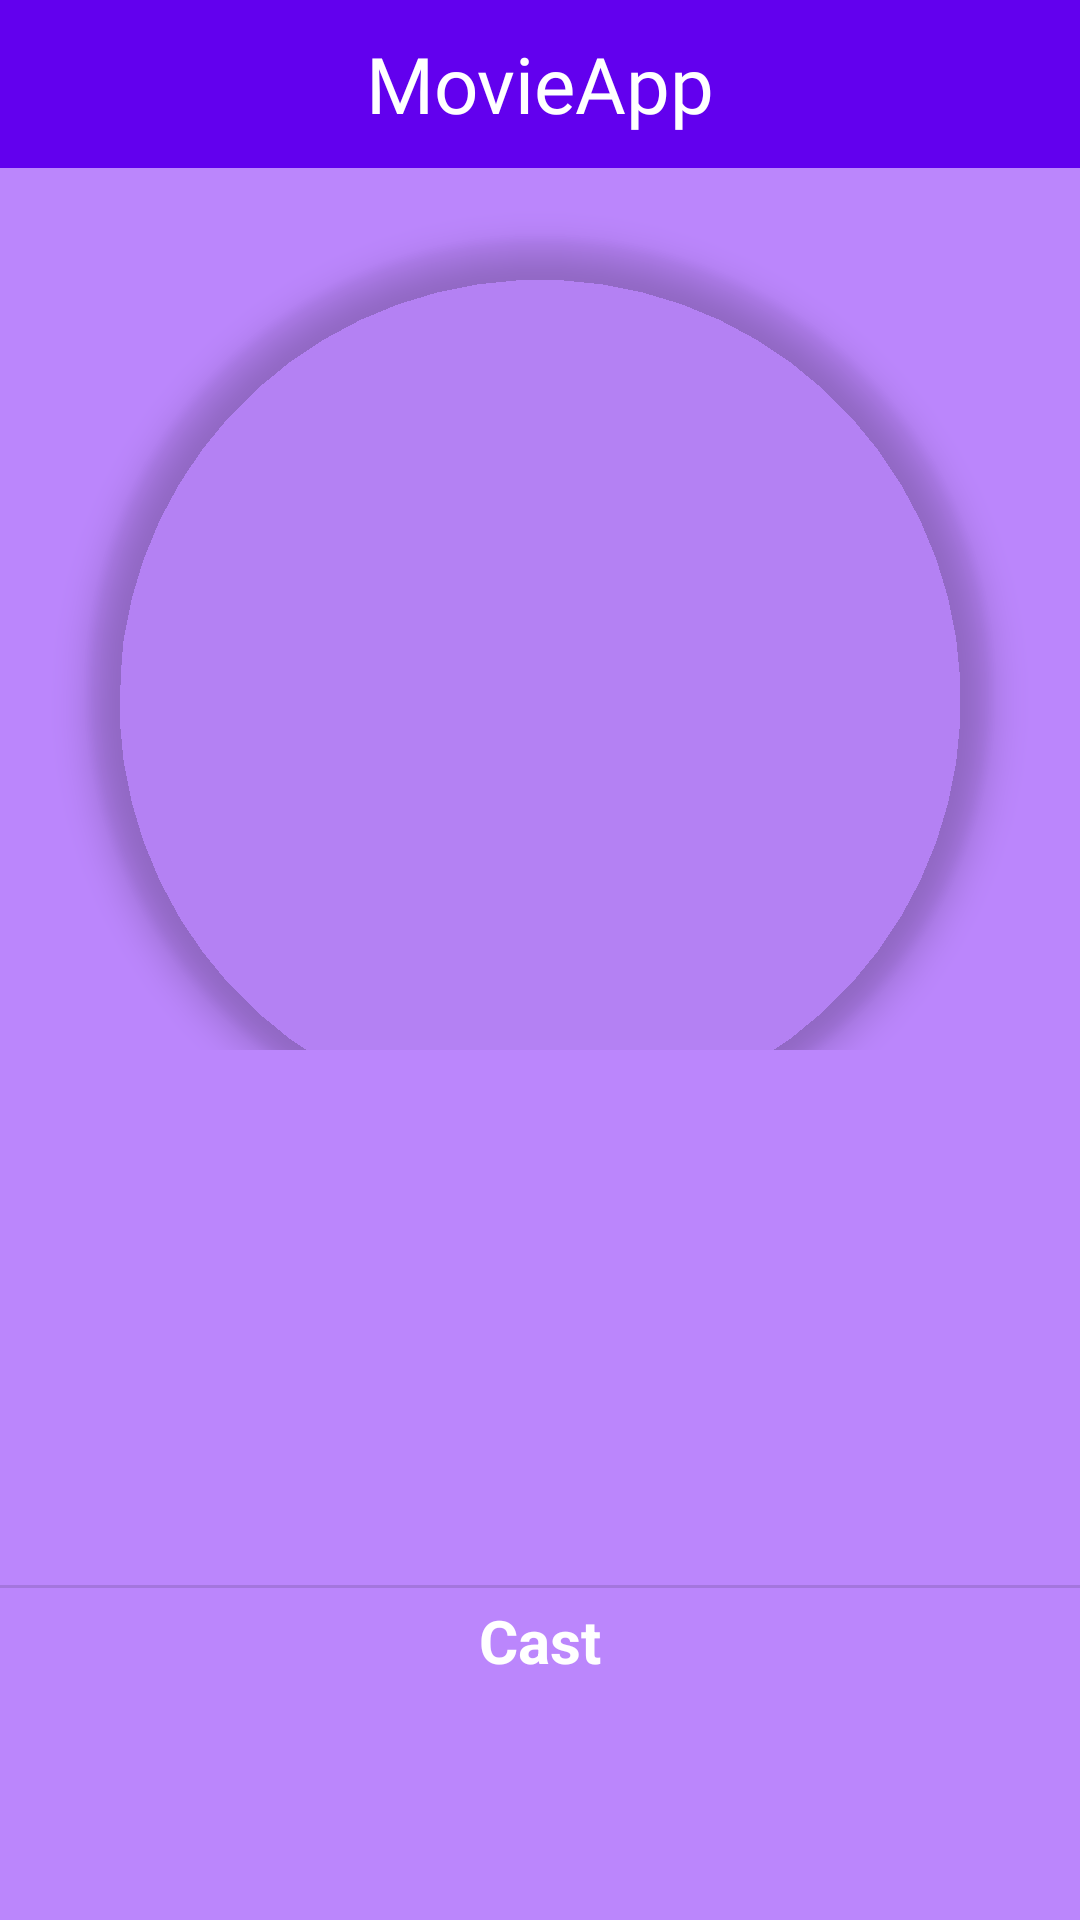

Produce the Android XML layout that renders to this screen, including the resource entries it uses.
<!-- AndroidManifest.xml: application theme Theme.MovieApp -->
<!-- res/layout/fragment_detail.xml -->
<?xml version="1.0" encoding="utf-8"?>
<FrameLayout xmlns:android="http://schemas.android.com/apk/res/android"
    xmlns:app="http://schemas.android.com/apk/res-auto"
    xmlns:tools="http://schemas.android.com/tools"
    android:layout_width="match_parent"
    android:layout_height="match_parent"
    tools:context=".ui.detail.MovieDetailFragment">

        <androidx.constraintlayout.widget.ConstraintLayout
            android:layout_width="match_parent"
            android:layout_height="match_parent">

            <androidx.appcompat.widget.Toolbar
                android:id="@+id/toolbar"
                android:layout_width="match_parent"
                android:layout_height="wrap_content"
                android:background="?attr/colorPrimary"
                android:minHeight="?attr/actionBarSize"
                android:theme="?attr/actionBarTheme"
                app:layout_constraintEnd_toEndOf="parent"
                app:layout_constraintStart_toStartOf="parent"
                app:layout_constraintTop_toTopOf="parent">

                <ImageView
                    android:id="@+id/imghome"
                    android:layout_width="30dp"
                    android:layout_height="30dp"
                    android:layout_marginStart="20dp"
                    android:contentDescription="@null"
                    android:src="@drawable/baseline_arrow_back_24" />

                <TextView
                    android:id="@+id/textView2"
                    android:layout_width="wrap_content"
                    android:layout_height="wrap_content"
                    android:layout_gravity="center"
                    android:fontFamily="@font/pacifico"
                    android:text="MovieApp"
                    android:textColor="@color/white"
                    android:textSize="26sp" />

            </androidx.appcompat.widget.Toolbar>

            <ImageView
                android:id="@+id/background_imageView"
                android:layout_width="match_parent"
                android:layout_height="0dp"
                android:contentDescription="avav"
                android:scaleType="centerCrop"
                android:src="@color/purple_200"
                app:layout_constraintBottom_toBottomOf="parent"
                app:layout_constraintTop_toBottomOf="@+id/toolbar" />

            <androidx.constraintlayout.widget.ConstraintLayout
                android:id="@+id/images_layout"
                android:layout_width="match_parent"
                android:layout_height="300dp"
                android:layout_marginTop="50dp"
                android:background="@android:color/transparent"
                app:layout_constraintTop_toTopOf="parent">

                <com.google.android.material.imageview.ShapeableImageView
                    android:id="@+id/movie_imageView"
                    android:layout_width="300dp"
                    android:layout_height="300dp"
                    android:layout_marginTop="30dp"
                    android:background="@android:color/transparent"
                    android:elevation="7dp"
                    android:scaleType="centerCrop"
                    app:layout_constraintEnd_toEndOf="parent"
                    app:layout_constraintStart_toStartOf="parent"
                    app:layout_constraintTop_toTopOf="parent"
                    app:shapeAppearance="@style/circleImageView"
                    app:strokeColor="@color/white" />
            </androidx.constraintlayout.widget.ConstraintLayout>

            <androidx.constraintlayout.widget.ConstraintLayout
                android:layout_width="match_parent"
                android:layout_height="wrap_content"
                android:layout_marginTop="20dp"
                app:layout_constraintTop_toBottomOf="@id/images_layout">


                <TextView
                    android:id="@+id/title_textView"
                    android:layout_width="0dp"
                    android:layout_height="wrap_content"
                    android:layout_marginHorizontal="20dp"
                    android:layout_marginTop="10dp"
                    android:textAlignment="center"
                    android:textColor="@color/white"
                    android:textSize="20sp"
                    android:textStyle="bold"
                    app:layout_constraintEnd_toEndOf="parent"
                    app:layout_constraintStart_toStartOf="parent"
                    app:layout_constraintTop_toTopOf="parent" />

                <TextView
                    android:id="@+id/genres_textView"
                    android:layout_width="0dp"
                    android:layout_height="wrap_content"
                    android:layout_marginHorizontal="20dp"
                    android:layout_marginTop="10dp"
                    android:textAlignment="center"
                    android:textColor="@color/white"
                    android:textSize="16sp"
                    android:textStyle="bold"
                    app:layout_constraintEnd_toEndOf="parent"
                    app:layout_constraintStart_toStartOf="parent"
                    app:layout_constraintTop_toBottomOf="@id/title_textView" />

                <TextView
                    android:id="@+id/director_textView"
                    android:layout_width="0dp"
                    android:layout_height="wrap_content"
                    android:layout_marginHorizontal="20dp"
                    android:layout_marginTop="10dp"
                    android:textAlignment="center"
                    android:textColor="@color/white"
                    android:textSize="16sp"
                    android:textStyle="bold"
                    app:layout_constraintEnd_toEndOf="parent"
                    app:layout_constraintStart_toStartOf="parent"
                    app:layout_constraintTop_toBottomOf="@id/genres_textView" />

                <TextView
                    android:id="@+id/production_year_textView"
                    android:layout_width="0dp"
                    android:layout_height="wrap_content"
                    android:layout_marginHorizontal="20dp"
                    android:layout_marginTop="5dp"
                    android:textAlignment="center"
                    android:textColor="@color/white"
                    android:textSize="14sp"
                    android:textStyle="bold"
                    app:layout_constraintEnd_toEndOf="parent"
                    app:layout_constraintStart_toStartOf="parent"
                    app:layout_constraintTop_toBottomOf="@id/director_textView" />

                <TextView
                    android:id="@+id/description_textView"
                    android:layout_width="0dp"
                    android:layout_height="wrap_content"
                    android:layout_marginHorizontal="20dp"
                    android:layout_marginTop="5dp"
                    android:textAlignment="center"
                    android:textColor="@color/white"
                    android:textSize="14sp"
                    android:textStyle="bold"
                    app:layout_constraintEnd_toEndOf="parent"
                    app:layout_constraintStart_toStartOf="parent"
                    app:layout_constraintTop_toBottomOf="@id/production_year_textView" />

                <com.google.android.material.divider.MaterialDivider
                    android:layout_width="wrap_content"
                    android:layout_height="wrap_content"
                    android:layout_marginTop="10dp"
                    app:layout_constraintStart_toStartOf="parent"
                    app:layout_constraintTop_toBottomOf="@id/description_textView" />

                <TextView
                    android:id="@+id/cast_Word_textView"
                    android:layout_width="0dp"
                    android:layout_height="wrap_content"
                    android:layout_marginHorizontal="20dp"
                    android:layout_marginTop="15dp"
                    android:text="Cast"
                    android:textAlignment="center"
                    android:textColor="@color/white"
                    android:textSize="20sp"
                    android:textStyle="bold"
                    app:layout_constraintEnd_toEndOf="parent"
                    app:layout_constraintStart_toStartOf="parent"
                    app:layout_constraintTop_toBottomOf="@id/description_textView" />

                <TextView
                    android:id="@+id/cast_textView"
                    android:layout_width="0dp"
                    android:layout_height="wrap_content"
                    android:layout_marginHorizontal="20dp"
                    android:layout_marginTop="5dp"
                    android:textAlignment="center"
                    android:textColor="@color/white"
                    android:textSize="18sp"
                    android:textStyle="bold"
                    app:layout_constraintEnd_toEndOf="parent"
                    app:layout_constraintStart_toStartOf="parent"
                    app:layout_constraintTop_toBottomOf="@id/cast_Word_textView" />

            </androidx.constraintlayout.widget.ConstraintLayout>
        </androidx.constraintlayout.widget.ConstraintLayout>
</FrameLayout>
<!-- resources referenced by this layout -->
<resources>
  <style name="circleImageView" parent="">
          <item name="cornerFamily">rounded</item>
          <item name="cornerSize">50%</item>
      </style>
  <style name="Theme.MovieApp" parent="Theme.MaterialComponents.Light.DarkActionBar">
          
          <item name="colorPrimary">@color/purple_500</item>
          <item name="colorPrimaryVariant">@color/purple_700</item>
          <item name="colorOnPrimary">@color/white</item>
          
          <item name="colorSecondary">@color/teal_200</item>
          <item name="colorSecondaryVariant">@color/teal_700</item>
          <item name="colorOnSecondary">@color/black</item>
          
          <item name="android:statusBarColor">?attr/colorPrimaryVariant</item>
          
  
          <item name="windowNoTitle">true</item>
          <item name="windowActionBar">false</item>
      </style>
  <!-- not gathered from this repository: default colours our renderer supplied (Android Studio template values) -->
  <color name="purple_200">#FFBB86FC</color>
  <color name="purple_500">#FF6200EE</color>
  <color name="purple_700">#FF3700B3</color>
  <color name="teal_200">#FF03DAC5</color>
  <color name="teal_700">#FF018786</color>
  <color name="black">#FF000000</color>
  <color name="white">#FFFFFFFF</color>
</resources>
